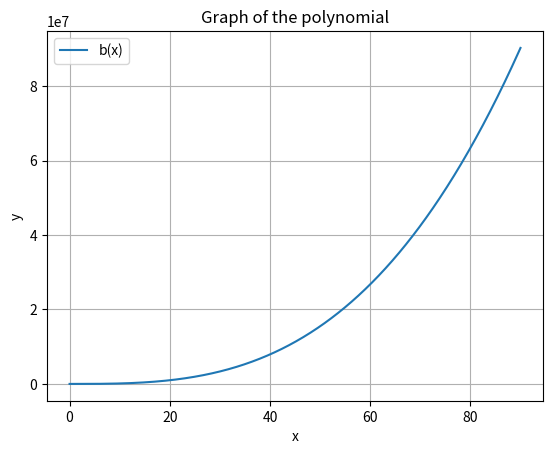

Write Python code to recreate this figure.
# -*- coding: utf-8 -*-
"""
Created on Mon Nov 27 10:39:45 2023

[redacted]
"""

import matplotlib.pyplot as plt
import numpy as np

# Define the function
# def my_function(x):
#     return 118.515 * x**4 + 5.276 * x**3 - 0.244 * x**2 + 0.003**x + -0.000

def my_function(x):
    return 123.740 * x**3 + 3.475 * x**2 - 0.140 * x**1 + 0.001

# Generate x values from 0 to 90
x_values = np.linspace(0, 90, 1000)

# Calculate corresponding y values using the function
y_values = my_function(x_values)

# Plot the graph
plt.plot(x_values, y_values, label='b(x)')
plt.title('Graph of the polynomial')
plt.xlabel('x')
plt.ylabel('y')
plt.legend()
plt.grid(True)
plt.show()